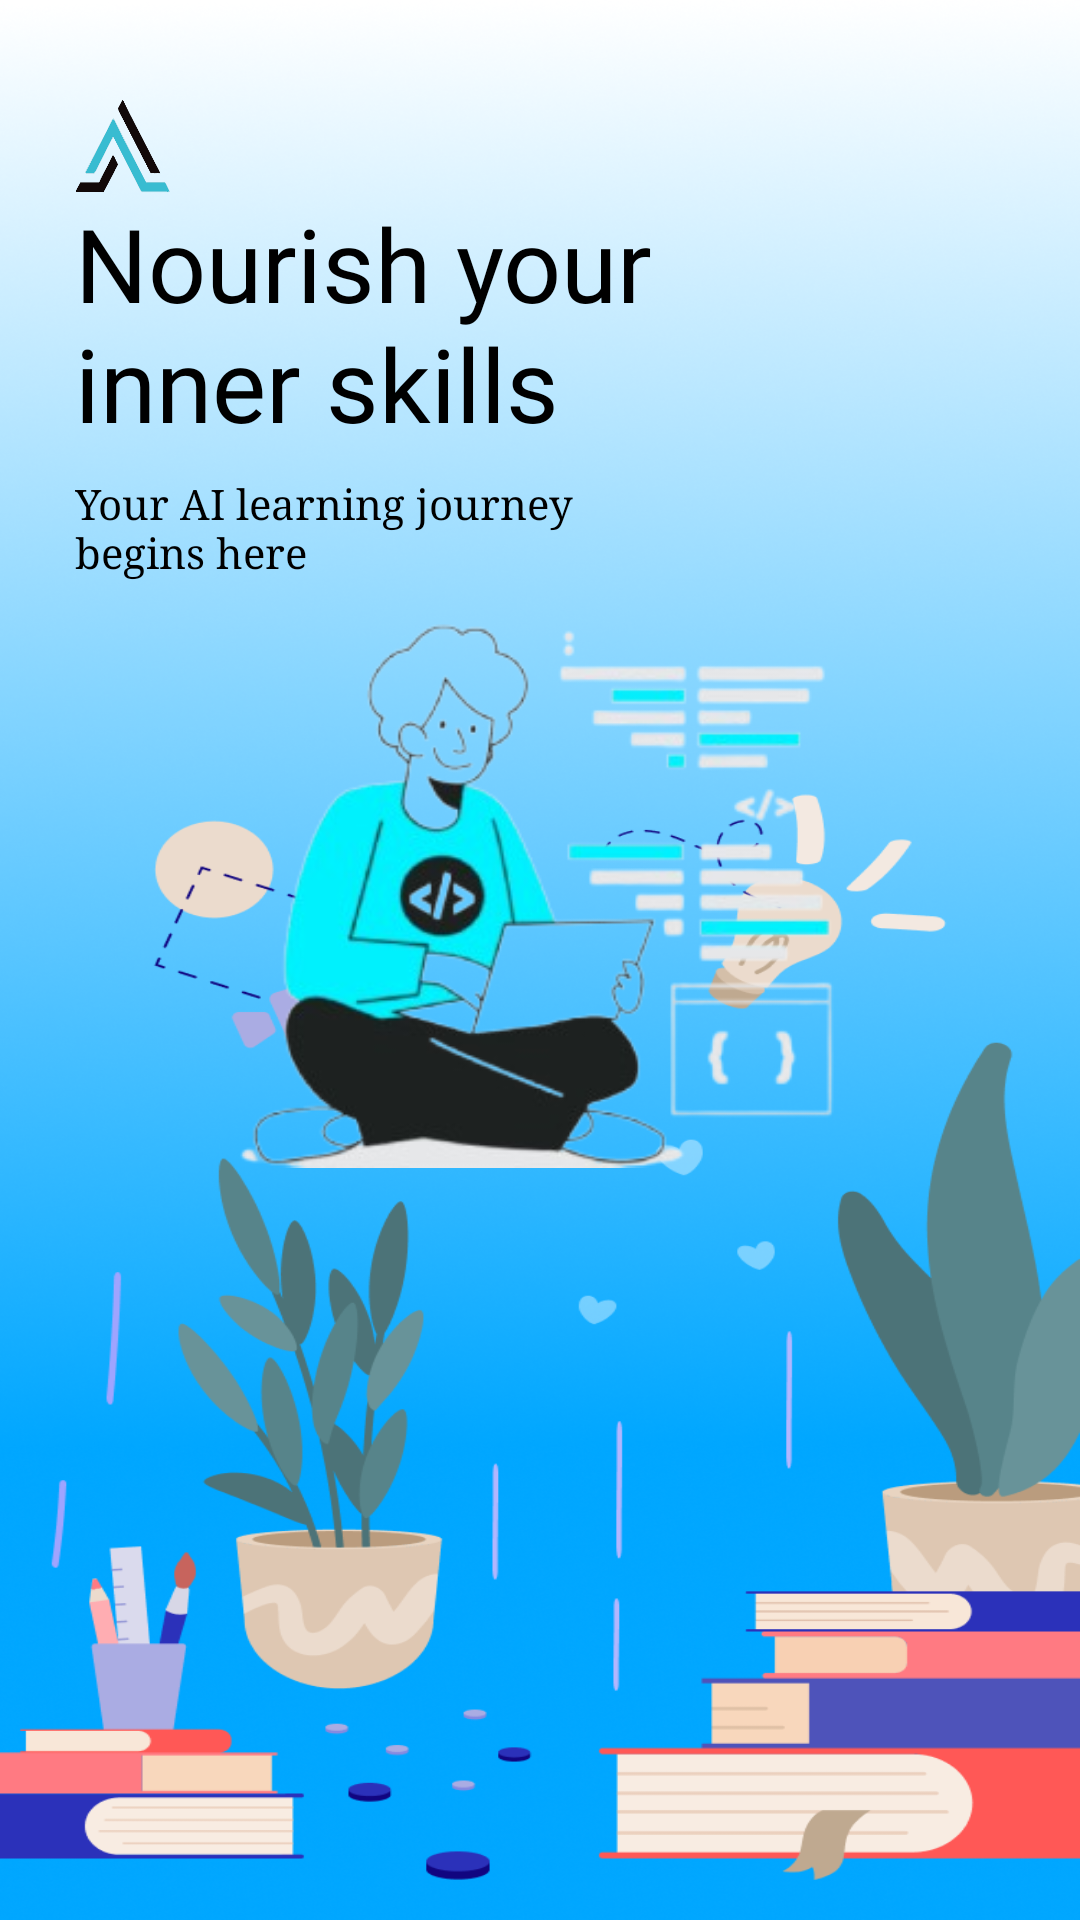

Write the Android layout XML for this screen, with the resource values it uses.
<!-- AndroidManifest.xml: application theme Theme.A2lytics -->
<!-- res/layout/activity_start.xml -->
<?xml version="1.0" encoding="utf-8"?>
<androidx.constraintlayout.widget.ConstraintLayout xmlns:android="http://schemas.android.com/apk/res/android"
    xmlns:app="http://schemas.android.com/apk/res-auto"
    xmlns:tools="http://schemas.android.com/tools"
    android:id="@+id/main"
    android:layout_width="match_parent"
    android:layout_height="match_parent"
    android:background="@drawable/start_activity_img"
    tools:context=".StartActivity">


    <ImageView
        android:layout_width="wrap_content"
        android:layout_height="wrap_content"
        android:contentDescription="@string/app_name"
        app:layout_constraintBottom_toTopOf="@+id/guideline"
        app:layout_constraintStart_toStartOf="@+id/textView"
        app:srcCompat="@drawable/a2_logo" />

    <androidx.constraintlayout.widget.Guideline
        android:id="@+id/guideline"
        android:layout_width="wrap_content"
        android:layout_height="wrap_content"
        android:orientation="horizontal"
        android:visibility="invisible"
        app:layout_constraintGuide_begin="65dp" />

    <TextView
        android:id="@+id/textView"
        android:layout_width="wrap_content"
        android:layout_height="wrap_content"
        android:fontFamily="@font/alata"
        android:text="@string/nourish_your_ninner_skills"
        android:textColor="#000000"
        android:textSize="34sp"
        app:layout_constraintEnd_toEndOf="parent"
        app:layout_constraintHorizontal_bias="0.15"
        app:layout_constraintStart_toStartOf="parent"
        app:layout_constraintTop_toTopOf="@+id/guideline" />

    <TextView
        android:id="@+id/textView3"
        android:layout_width="wrap_content"
        android:layout_height="wrap_content"
        android:layout_marginTop="8dp"
        android:fontFamily="serif"
        android:text="@string/your_ai_learning_journey_nbegins_here"
        android:textColor="#000000"
        app:layout_constraintEnd_toEndOf="parent"
        app:layout_constraintHorizontal_bias="0.0"
        app:layout_constraintStart_toStartOf="@+id/textView"
        app:layout_constraintTop_toBottomOf="@+id/textView" />

    <ImageView
        android:contentDescription="@string/studying_image"
        android:id="@+id/imageView2"
        android:layout_width="200dp"
        android:layout_height="210dp"
        app:layout_constraintEnd_toEndOf="parent"
        app:layout_constraintStart_toStartOf="parent"
        app:layout_constraintTop_toBottomOf="@+id/textView3"
        app:srcCompat="@drawable/learning_img" />


</androidx.constraintlayout.widget.ConstraintLayout>
<!-- resources referenced by this layout -->
<resources>
  <!-- drawable a2_logo: vector/xml drawable (drawable, 14480 chars, omitted) -->
  <!-- drawable learning_img: png bitmap (drawable, 61467 bytes) -->
  <!-- drawable start_activity_img: png bitmap (drawable, 593879 bytes) -->
  <string name="app_name">A2</string>
  <string name="nourish_your_ninner_skills">Nourish your\ninner skills</string>
  <string name="studying_image">studying image</string>
  <string name="your_ai_learning_journey_nbegins_here">Your AI learning journey \nbegins here</string>
  <style name="Theme.A2lytics" parent="Base.Theme.A2lytics" />
  <style name="Base.Theme.A2lytics" parent="Theme.Material3.DayNight.NoActionBar">
          
          
      </style>
</resources>
